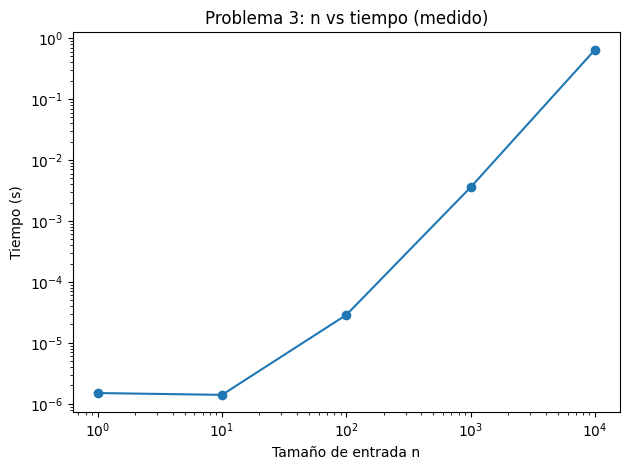

The data file committed next to this chart (first rows):
n, time_seconds, ops_count, note
1, 1.4998950064182281e-06, 0, 
10, 1.400010660290718e-06, 9, 
100, 2.8799986466765404e-05, 825, 
1000, 0.003586, 83250, 
10000, 0.6483, 8332500, 
100000, , , Demasiado costoso (O(n^2)).
1000000, , , Demasiado costoso (O(n^2)).
